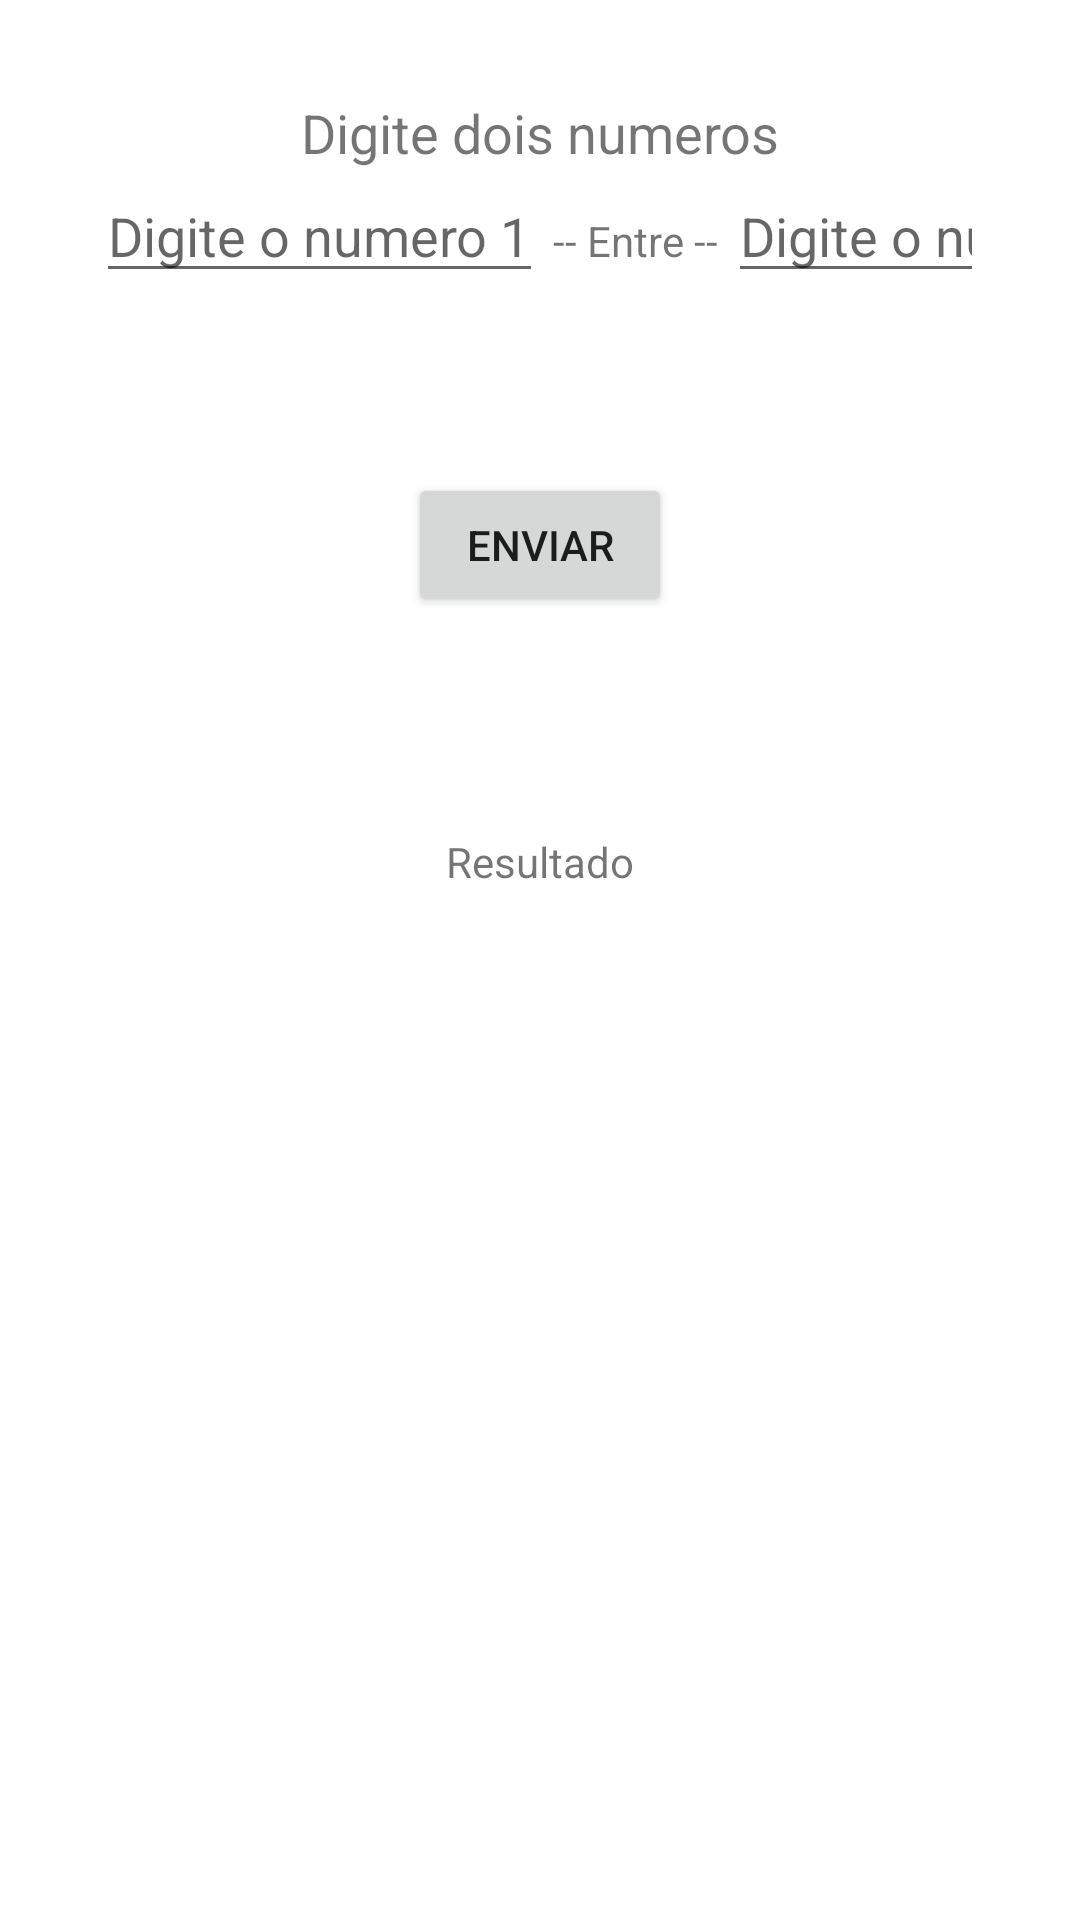

Here is an Android app screen rendered from its layout file. Give the layout XML and the strings, colors and styles it references.
<!-- AndroidManifest.xml: application theme Theme.AprendizadoUdemy -->
<!-- res/layout/activity_main3.xml -->
<?xml version="1.0" encoding="utf-8"?>
<androidx.constraintlayout.widget.ConstraintLayout xmlns:android="http://schemas.android.com/apk/res/android"
    xmlns:app="http://schemas.android.com/apk/res-auto"
    xmlns:tools="http://schemas.android.com/tools"
    android:layout_width="match_parent"
    android:layout_height="match_parent"
    android:padding="32dp"
    tools:context=".testeInterface.MainActivity3">

    <LinearLayout
        android:id="@+id/linearLayout"
        android:layout_width="0dp"
        android:layout_height="wrap_content"
        android:orientation="vertical"
        app:layout_constraintEnd_toEndOf="parent"
        app:layout_constraintStart_toStartOf="parent"
        app:layout_constraintTop_toTopOf="parent">

        <TextView
            android:layout_width="match_parent"
            android:layout_height="wrap_content"
            android:gravity="center_horizontal"
            android:text="Digite dois numeros"
            android:textSize="18sp" />

        <LinearLayout
            android:layout_width="match_parent"
            android:layout_height="wrap_content"
            android:orientation="horizontal">

            <EditText
                android:id="@+id/number1"
                android:layout_width="wrap_content"
                android:layout_height="wrap_content"
                android:inputType="number"
                android:hint="Digite o numero 1" />

            <TextView
                android:layout_width="wrap_content"
                android:layout_height="wrap_content"
                android:text=" -- Entre -- ">

            </TextView>

            <EditText
                android:id="@+id/number2"
                android:layout_width="wrap_content"
                android:layout_height="wrap_content"
                android:inputType="number"
                android:hint="Digite o numero 2" />

        </LinearLayout>

    </LinearLayout>

    <ProgressBar
        android:id="@+id/progressBar"
        android:layout_width="match_parent"
        android:layout_height="wrap_content"
        android:layout_marginTop="8dp"
        app:layout_constraintEnd_toEndOf="parent"
        android:visibility="invisible"
        app:layout_constraintStart_toStartOf="parent"
        app:layout_constraintTop_toBottomOf="@+id/button">

    </ProgressBar>

    <Button
        android:id="@+id/button"
        android:layout_width="wrap_content"
        android:layout_height="wrap_content"
        android:layout_marginTop="60dp"
        android:text="Enviar"
        app:layout_constraintEnd_toEndOf="parent"
        app:layout_constraintStart_toStartOf="parent"
        app:layout_constraintTop_toBottomOf="@+id/linearLayout" />


    <TextView
        android:id="@+id/result"
        android:layout_width="match_parent"
        android:layout_height="wrap_content"
        android:layout_marginTop="16dp"
        android:gravity="center"
        android:text="Resultado"
        app:layout_constraintEnd_toEndOf="parent"
        app:layout_constraintStart_toStartOf="parent"
        app:layout_constraintTop_toBottomOf="@+id/progressBar">

    </TextView>

</androidx.constraintlayout.widget.ConstraintLayout>
<!-- resources referenced by this layout -->
<resources>
  <style name="Theme.AprendizadoUdemy" parent="Theme.MaterialComponents.DayNight.DarkActionBar">
          
          <item name="colorPrimary">@color/purple_500</item>
          <item name="colorPrimaryVariant">@color/purple_700</item>
          <item name="colorOnPrimary">@color/white</item>
          
          <item name="colorSecondary">@color/teal_200</item>
          <item name="colorSecondaryVariant">@color/teal_700</item>
          <item name="colorOnSecondary">@color/black</item>
          
          <item name="android:statusBarColor" tools:targetApi="l">?attr/colorPrimaryVariant</item>
          
      </style>
  <!-- not gathered from this repository: default colours our renderer supplied (Android Studio template values) -->
  <color name="purple_500">#FF6200EE</color>
  <color name="purple_700">#FF3700B3</color>
  <color name="teal_200">#FF03DAC5</color>
  <color name="teal_700">#FF018786</color>
  <color name="black">#FF000000</color>
  <color name="white">#FFFFFFFF</color>
</resources>
